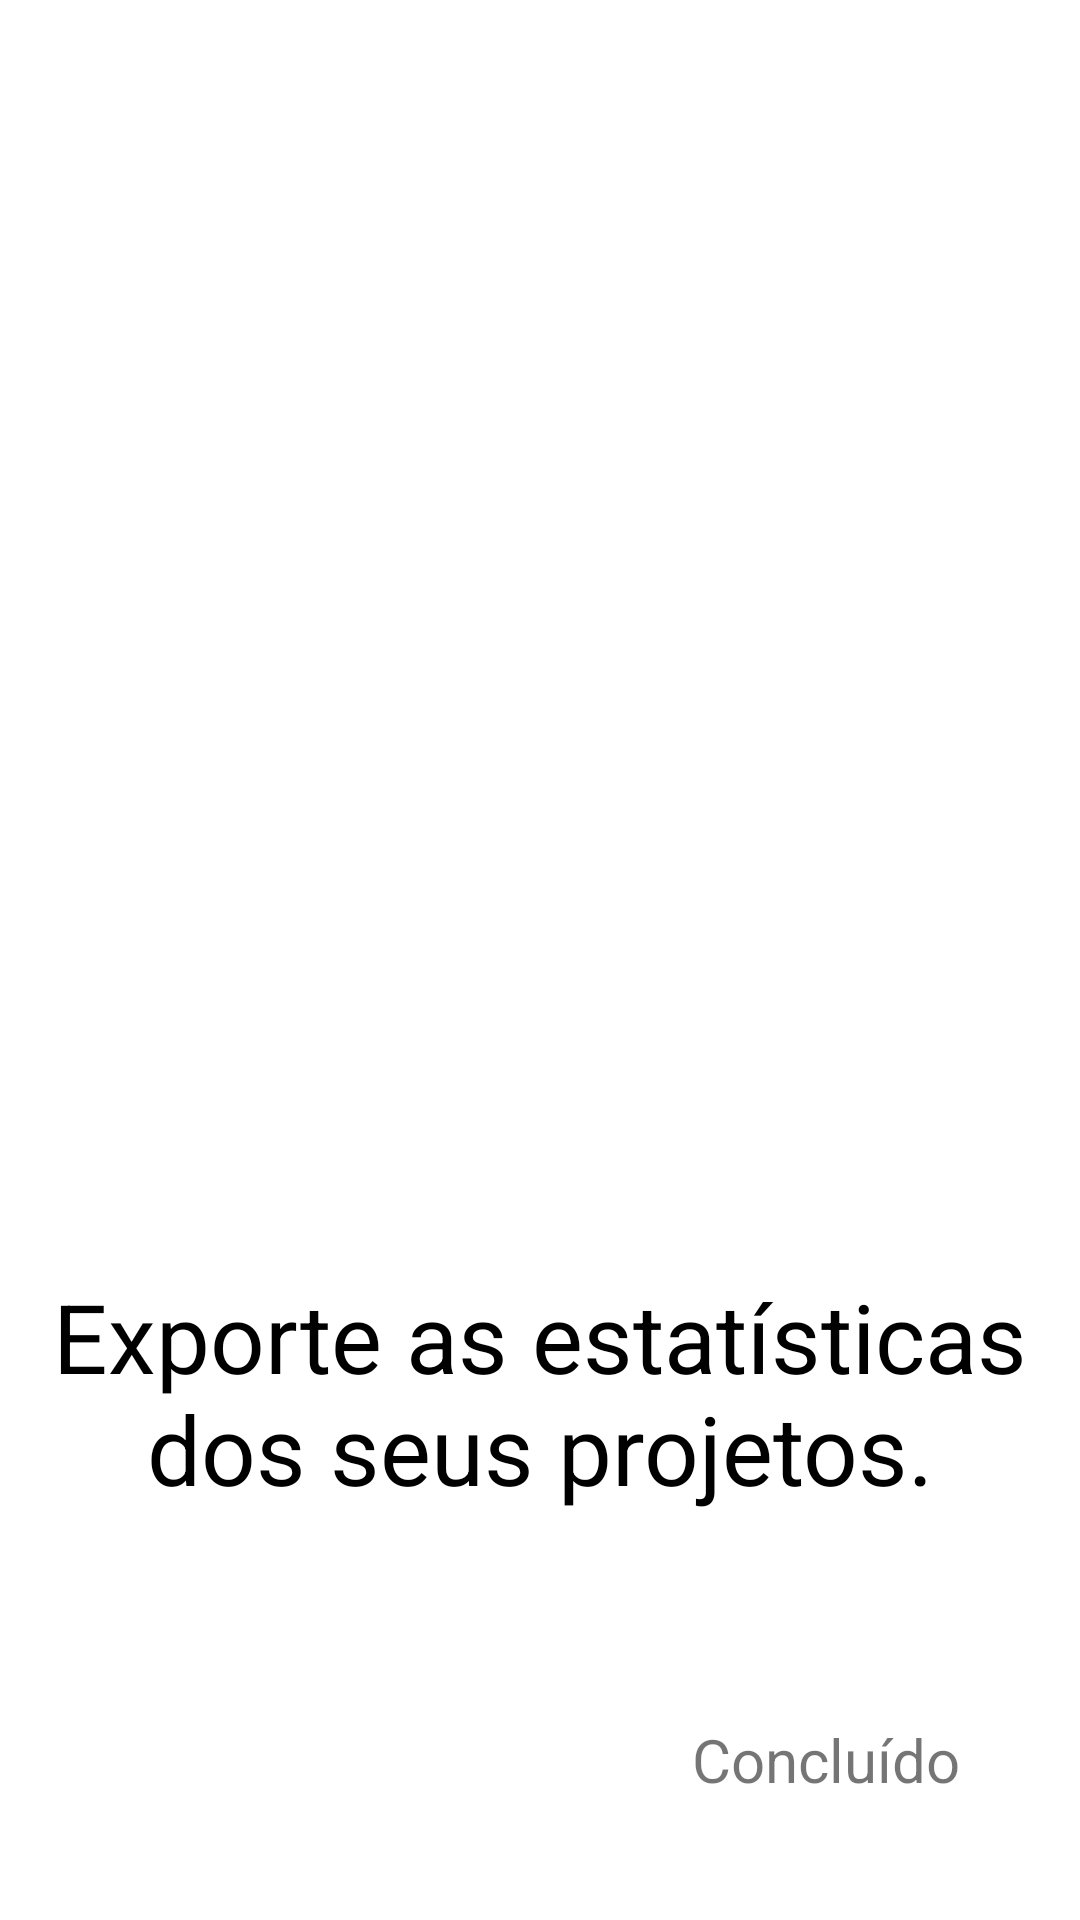

Reconstruct the res/layout file that produces this screen, plus the resources it refers to.
<!-- AndroidManifest.xml: application theme Theme.GP_TP -->
<!-- res/layout/fragment_third.xml -->
<?xml version="1.0" encoding="utf-8"?>
<androidx.constraintlayout.widget.ConstraintLayout xmlns:android="http://schemas.android.com/apk/res/android"
    xmlns:app="http://schemas.android.com/apk/res-auto"
    xmlns:tools="http://schemas.android.com/tools"
    android:layout_width="match_parent"
    android:layout_height="match_parent"
    tools:context=".onboarding.screens.FirstScreen">

    <ImageView
        android:id="@+id/imageView"
        android:layout_width="wrap_content"
        android:layout_height="wrap_content"
        android:layout_marginTop="150dp"
        android:foregroundGravity="center"
        android:src="@drawable/estatisticas_tp"
        app:layout_constraintBottom_toTopOf="@+id/IntroText3"
        app:layout_constraintEnd_toEndOf="parent"
        app:layout_constraintStart_toStartOf="parent"
        app:layout_constraintTop_toTopOf="parent" />

    <TextView
        android:id="@+id/IntroText3"
        android:layout_width="wrap_content"
        android:layout_height="wrap_content"
        android:layout_marginStart="50dp"
        android:layout_marginTop="3dp"
        android:layout_marginEnd="50dp"
        android:gravity="center"
        android:text="@string/intro3"
        android:textColor="@color/black"
        android:textSize="32sp"
        app:layout_constraintBottom_toBottomOf="parent"
        app:layout_constraintEnd_toEndOf="parent"
        app:layout_constraintStart_toStartOf="parent"
        app:layout_constraintTop_toBottomOf="@+id/imageView" />

    <TextView
        android:id="@+id/finish"
        android:layout_width="wrap_content"
        android:layout_height="wrap_content"
        android:layout_marginEnd="40dp"
        android:layout_marginBottom="40dp"
        android:text="@string/concluido"
        android:textColor="@color/blue"
        android:textSize="20sp"
        app:layout_constraintBottom_toBottomOf="parent"
        app:layout_constraintEnd_toEndOf="parent" />
</androidx.constraintlayout.widget.ConstraintLayout>
<!-- resources referenced by this layout -->
<resources>
  <string name="concluido">Concluído</string>
  <string name="intro3">Exporte as estatísticas dos seus projetos.</string>
  <style name="Theme.GP_TP" parent="Theme.MaterialComponents.DayNight.DarkActionBar">
          
          <item name="colorPrimary">@color/purple_500</item>
          <item name="colorPrimaryVariant">@color/purple_700</item>
          <item name="colorOnPrimary">@color/white</item>
          
          <item name="colorSecondary">@color/teal_200</item>
          <item name="colorSecondaryVariant">@color/teal_700</item>
          <item name="colorOnSecondary">@color/black</item>
          
          <item name="android:statusBarColor">?attr/colorPrimaryVariant</item>
          
      </style>
  <!-- not gathered from this repository: default colours our renderer supplied (Android Studio template values) -->
  <color name="purple_500">#FF6200EE</color>
  <color name="purple_700">#FF3700B3</color>
  <color name="teal_200">#FF03DAC5</color>
  <color name="teal_700">#FF018786</color>
  <color name="black">#FF000000</color>
  <color name="white">#FFFFFFFF</color>
</resources>
